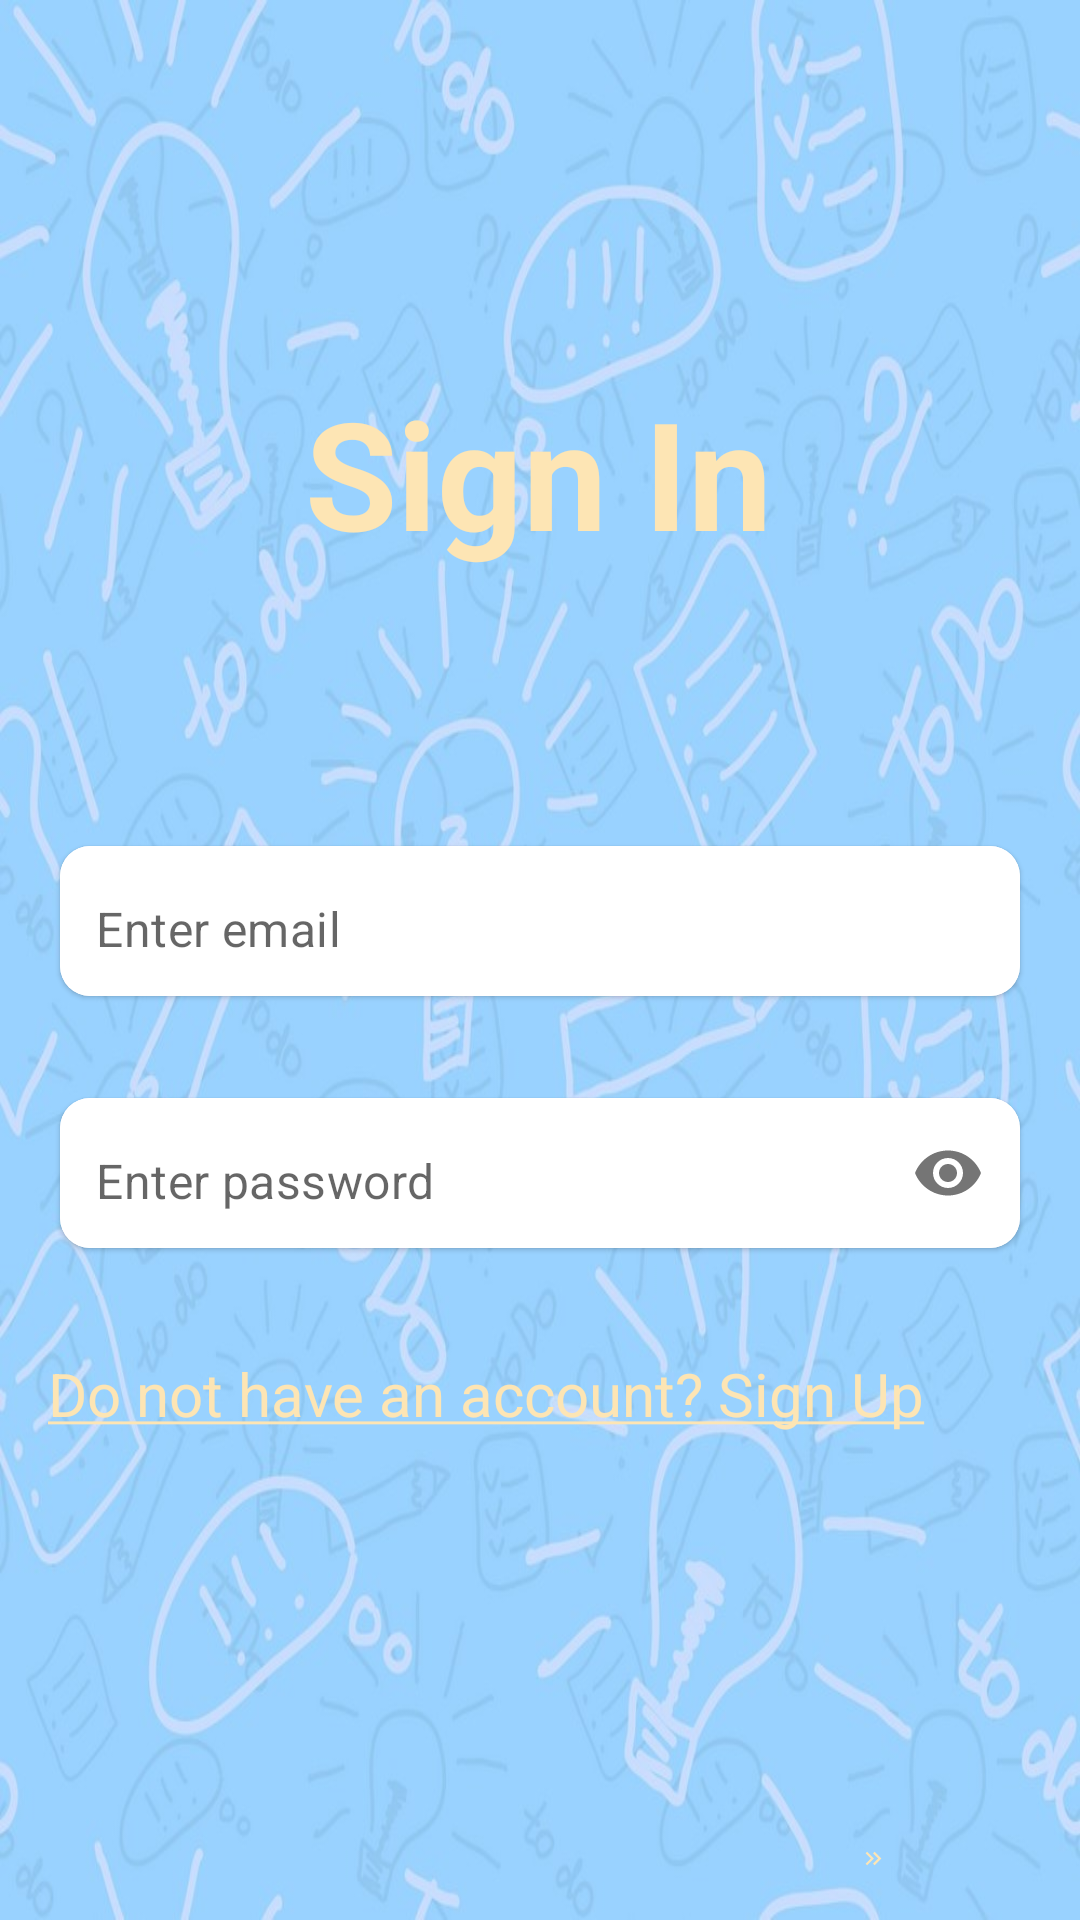

Produce the Android XML layout that renders to this screen, including the resource entries it uses.
<!-- AndroidManifest.xml: application theme Theme.TodoList -->
<!-- res/layout/fragment_sign_in.xml -->
<?xml version="1.0" encoding="utf-8"?>
<androidx.constraintlayout.widget.ConstraintLayout xmlns:android="http://schemas.android.com/apk/res/android"
    xmlns:app="http://schemas.android.com/apk/res-auto"
    xmlns:tools="http://schemas.android.com/tools"
    android:layout_width="match_parent"
    android:layout_height="match_parent"
    android:background="@drawable/app_bg"
    tools:context=".fragments.SignupFragment">

    <TextView
        android:id="@+id/textView"
        android:layout_width="wrap_content"
        android:layout_height="wrap_content"
        android:layout_marginTop="124dp"
        android:text="@string/sign_in"
        android:textColor="@color/peach"
        android:textSize="50sp"
        android:textStyle="bold"
        app:layout_constraintEnd_toEndOf="parent"
        app:layout_constraintHorizontal_bias="0.497"
        app:layout_constraintStart_toStartOf="parent"
        app:layout_constraintTop_toTopOf="parent" />

    <com.google.android.material.card.MaterialCardView
        android:id="@+id/materialCardView"
        android:layout_width="0dp"
        android:layout_height="wrap_content"
        android:layout_marginHorizontal="15dp"
        android:layout_marginTop="276dp"
        android:layout_marginBottom="277dp"
        android:elevation="10dp"
        app:cardCornerRadius="10dp"
        app:cardUseCompatPadding="true"
        app:flow_horizontalBias="0.5"
        app:layout_constraintBottom_toTopOf="@+id/imageViewnextbtn"
        app:layout_constraintEnd_toEndOf="parent"
        app:layout_constraintHorizontal_bias="0.0"
        app:layout_constraintStart_toStartOf="parent"
        app:layout_constraintTop_toTopOf="parent">

        <com.google.android.material.textfield.TextInputLayout
            android:layout_width="match_parent"
            android:layout_height="50dp"
            app:boxStrokeWidth="0dp"
            app:boxStrokeWidthFocused="0dp"
            app:hintEnabled="false">


            <com.google.android.material.textfield.TextInputEditText
                android:id="@+id/email"
                android:layout_width="match_parent"
                android:layout_height="match_parent"
                android:background="@color/white"
                android:hint="@string/enter_email"
                android:inputType="textEmailAddress"
                android:paddingStart="12dp"
                android:paddingTop="15dp" />

        </com.google.android.material.textfield.TextInputLayout>


    </com.google.android.material.card.MaterialCardView>

    <com.google.android.material.card.MaterialCardView
        android:id="@+id/materialCardView2"
        android:layout_width="0dp"
        android:layout_height="wrap_content"
        android:layout_marginHorizontal="15dp"
        android:layout_marginTop="360dp"
        android:elevation="10dp"
        app:cardCornerRadius="10dp"
        app:cardUseCompatPadding="true"
        app:flow_horizontalBias="0.5"
        app:layout_constraintEnd_toEndOf="parent"
        app:layout_constraintHorizontal_bias="0.517"
        app:layout_constraintStart_toStartOf="parent"
        app:layout_constraintTop_toTopOf="parent">

        <com.google.android.material.textfield.TextInputLayout
            android:layout_width="match_parent"
            android:layout_height="50dp"
            app:boxStrokeWidth="0dp"
            app:boxStrokeWidthFocused="0dp"
            app:hintEnabled="false"
            app:passwordToggleEnabled="true">


            <com.google.android.material.textfield.TextInputEditText
                android:id="@+id/pass"
                android:layout_width="match_parent"
                android:layout_height="match_parent"
                android:background="@color/white"
                android:hint="@string/enter_password"
                android:inputType="textPassword"
                android:paddingStart="12dp"
                android:paddingTop="15dp" />

        </com.google.android.material.textfield.TextInputLayout>


    </com.google.android.material.card.MaterialCardView>

    <TextView
        android:id="@+id/textView2"
        android:layout_width="wrap_content"
        android:layout_height="wrap_content"
        android:layout_marginStart="16dp"
        android:layout_marginTop="29dp"
        android:text="@string/do_not_have_an_account_sign_up"
        android:textColor="@color/peach"
        android:textSize="20sp"
        app:layout_constraintStart_toStartOf="parent"
        app:layout_constraintTop_toBottomOf="@+id/materialCardView2" />

    <ImageView
        android:id="@+id/imageViewnextbtn"
        android:layout_width="100dp"
        android:layout_height="0dp"
        android:layout_marginEnd="19dp"
        android:layout_marginBottom="16dp"
        android:contentDescription="@string/proceed_image_button"
        android:src="@drawable/baseline_keyboard_double_arrow_right_24"
        app:layout_constraintBottom_toBottomOf="parent"
        app:layout_constraintEnd_toEndOf="parent"
        app:layout_constraintTop_toBottomOf="@+id/materialCardView" />

    <ProgressBar
        android:id="@+id/progressbar"
        android:layout_width="105dp"
        android:layout_height="97dp"
        android:layout_marginTop="40dp"
        android:layout_marginEnd="52dp"
        android:indeterminateTint="@color/peach"
        app:flow_horizontalBias="0.5"
        android:visibility="gone"
        app:layout_constraintBottom_toBottomOf="parent"
        app:layout_constraintEnd_toEndOf="@+id/textView2"
        app:layout_constraintHorizontal_bias="1.0"
        app:layout_constraintStart_toStartOf="parent"
        app:layout_constraintTop_toBottomOf="@+id/textView2"
        app:layout_constraintVertical_bias="0.086" />


</androidx.constraintlayout.widget.ConstraintLayout>
<!-- resources referenced by this layout -->
<resources>
  <color name="peach">#FDE5B4</color>
  <color name="white">#FFFFFFFF</color>
  <!-- drawable app_bg: jpg bitmap (drawable, 114412 bytes) -->
  <!-- drawable baseline_keyboard_double_arrow_right_24 (drawable) -->
  <vector android:height="24dp" android:tint="#FDE5B4"
      android:viewportHeight="24" android:viewportWidth="24"
      android:width="24dp" xmlns:android="http://schemas.android.com/apk/res/android">
      <path android:fillColor="@android:color/white" android:pathData="M6.41,6l-1.41,1.41l4.58,4.59l-4.58,4.59l1.41,1.41l6,-6z"/>
      <path android:fillColor="@android:color/white" android:pathData="M13,6l-1.41,1.41l4.58,4.59l-4.58,4.59l1.41,1.41l6,-6z"/>
  </vector>
  <string name="do_not_have_an_account_sign_up"><u>Do not have an account? Sign Up</u></string>
  <string name="enter_email">Enter email</string>
  <string name="enter_password">Enter password</string>
  <string name="proceed_image_button">Proceed image button</string>
  <string name="sign_in">Sign In</string>
  <style name="Theme.TodoList" parent="Theme.MaterialComponents.Light.NoActionBar">
          
          <item name="colorPrimary">@color/blue</item>
          <item name="colorPrimaryVariant">@color/white</item>
          <item name="colorOnPrimary">@color/white</item>
          
          <item name="colorSecondary">@color/teal_200</item>
          <item name="colorSecondaryVariant">@color/teal_700</item>
          <item name="colorOnSecondary">@color/black</item>
          
          <item name="android:statusBarColor">@color/white</item>
          
      </style>
  <color name="blue">#28B6FE</color>
  <color name="teal_200">#FF03DAC5</color>
  <color name="teal_700">#FF018786</color>
  <color name="black">#FF000000</color>
</resources>
